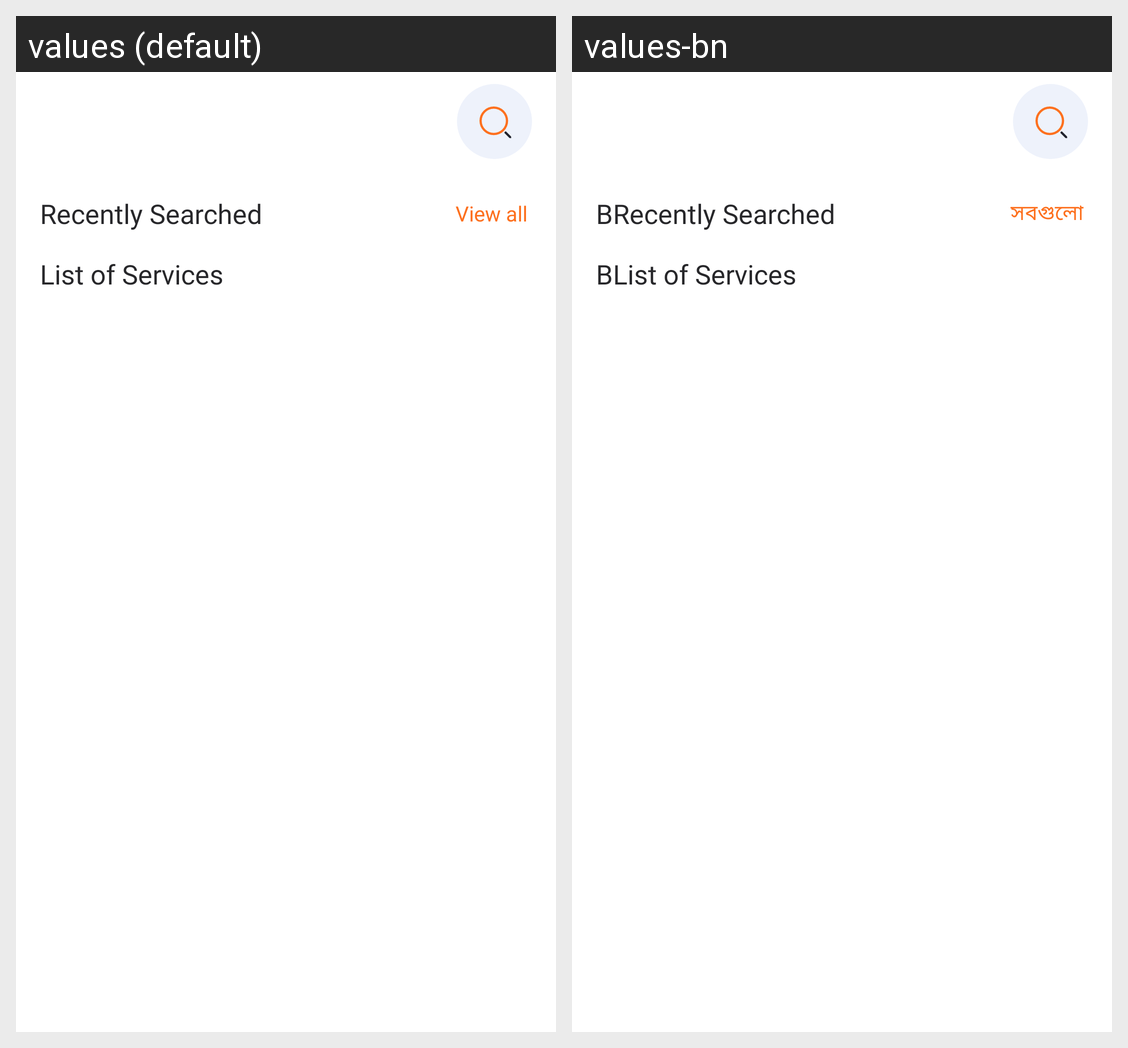

Here is an Android app screen in its default locale and in the app's own translations. Write out the translated-string differences for the strings that appear on this screen.
Android screen res/layout/fragment_service.xml rendered under 2 locales, left to right: values (default), values-bn. Device: Nexus 5 (rendered at 1080×1920; each locale shown at half size, 540×960, under a caption strip naming it); theme Theme.Intercom.
Strings drawn on this screen, with the default value and each locale's value (text and hints the layout hard-codes, and strings that could not be matched under every locale, appear in the picture but are not listed):

recently_searched
  values: Recently Searched
  values-bn: BRecently Searched

view_all
  values: View all
  values-bn: সবগুলো

list_of_services
  values: List of Services
  values-bn: BList of Services
